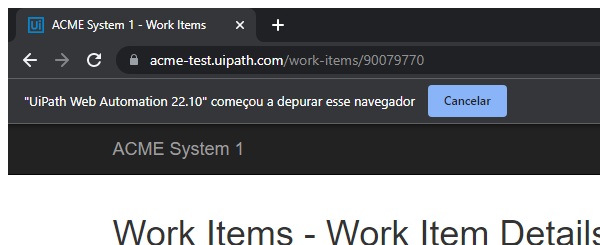
Task: - Gera o hash de segurança para cada cliente com base em suas
informações pessoais;
Workflow: System1_NavigateTo_WorkItems

Step 1: Attach Browser - Reset Data Page in window 'ACME System 1 - Work Items' (chrome.exe)
